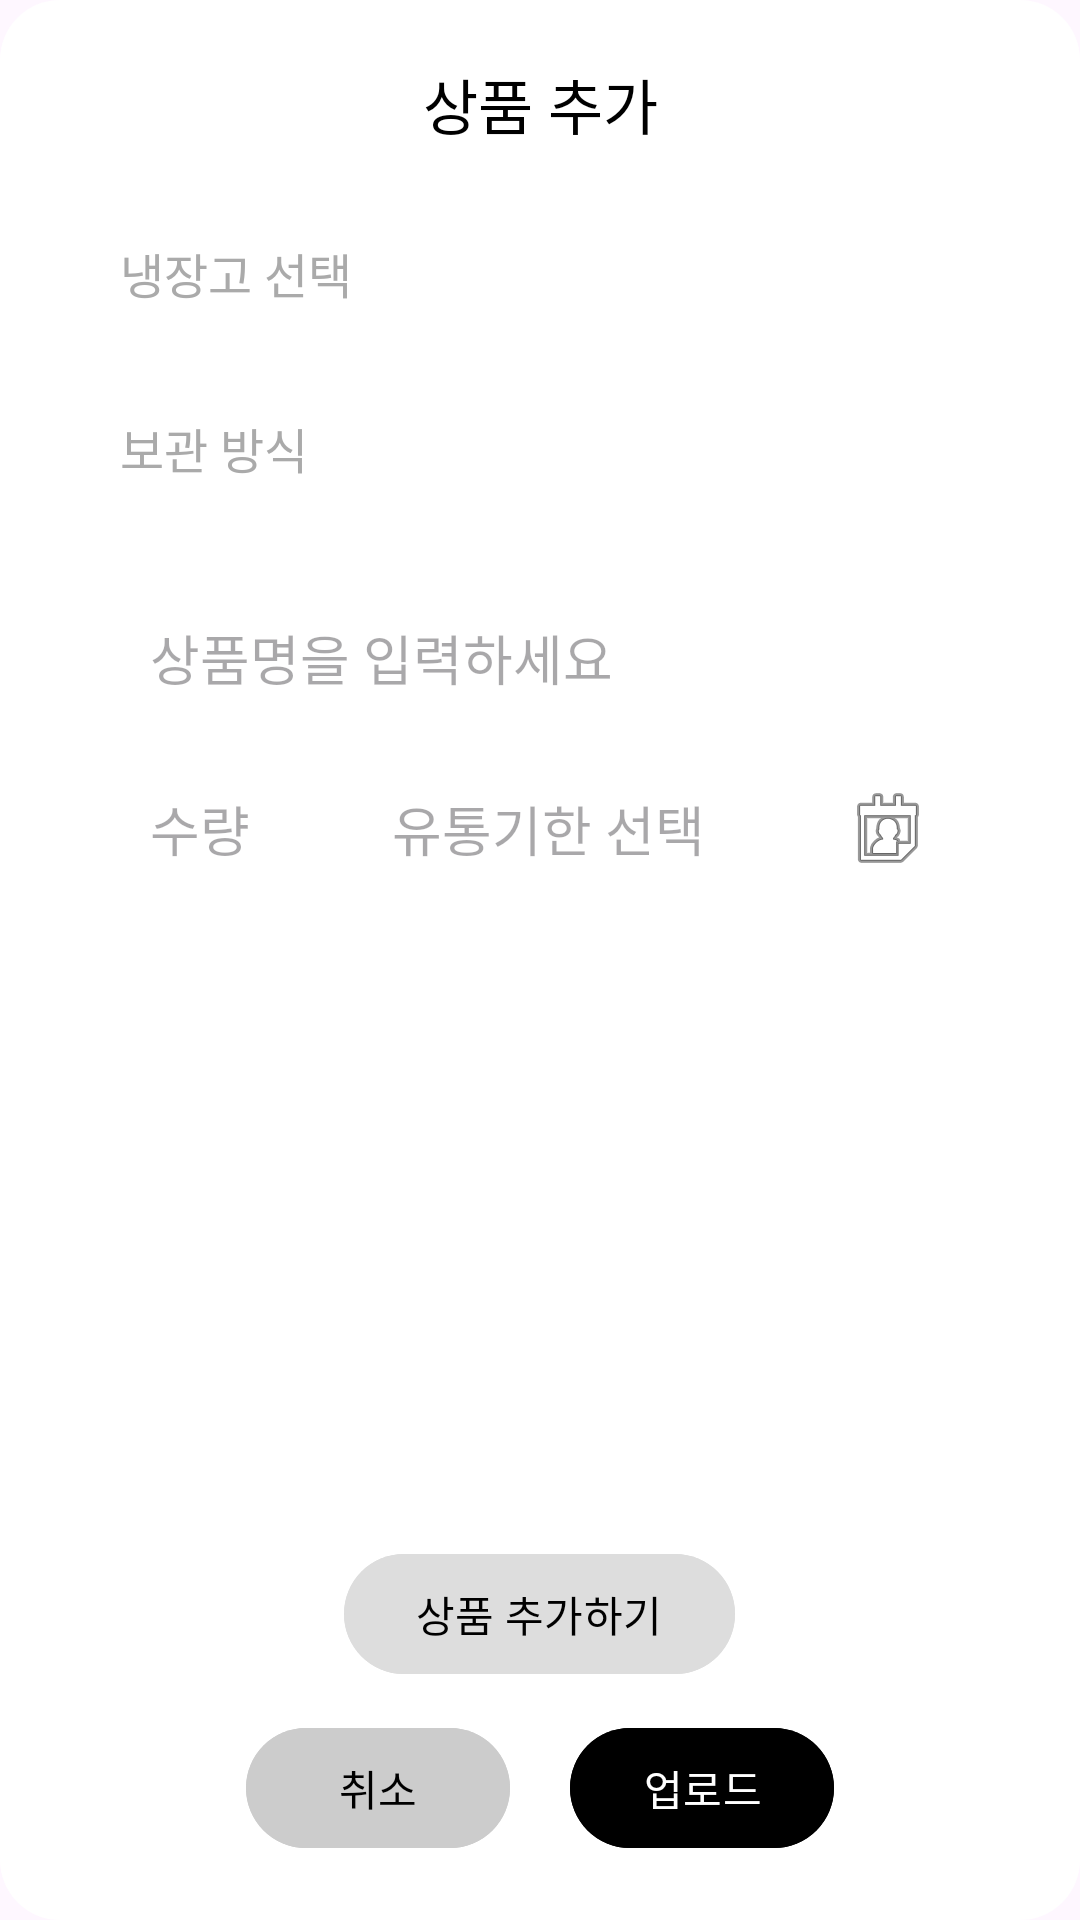

Layout XML and referenced resources for this Android screen:
<!-- AndroidManifest.xml: application theme Theme.Refrigeratormanager -->
<!-- res/layout/fragment_product_upload.xml -->
<LinearLayout
    xmlns:android="http://schemas.android.com/apk/res/android"
    android:layout_width="match_parent"
    android:layout_height="match_parent"
    android:orientation="vertical"
    android:padding="20dp"
    android:background="@drawable/dialog_background">

    
    <TextView
        android:layout_width="match_parent"
        android:layout_height="wrap_content"
        android:fontFamily="@font/font"
        android:gravity="center"
        android:paddingBottom="10dp"
        android:text="상품 추가"
        android:textColor="@color/black"
        android:textSize="20dp" />

    <ScrollView
        android:layout_width="match_parent"
        android:layout_height="0dp"
        android:layout_weight="1"
        android:padding="20dp">

        <LinearLayout
            android:layout_width="match_parent"
            android:layout_height="wrap_content"
            android:orientation="vertical"
            android:spacing="10dp">

            
            <LinearLayout
                android:id="@+id/productField"
                android:layout_width="match_parent"
                android:layout_height="wrap_content"
                android:orientation="vertical">

                
                <TextView
                    android:layout_width="match_parent"
                    android:layout_height="wrap_content"
                    android:text="냉장고 선택"
                    android:textSize="16sp"
                    android:textColor="#aaaaaa"
                    android:paddingBottom="5dp"/>

                <Spinner
                    android:id="@+id/refrigeratorSpinner"
                    android:layout_width="match_parent"
                    android:layout_height="wrap_content"
                    android:spinnerMode="dialog"
                    android:background="@drawable/input_background"
                    android:padding="10dp"
                    android:prompt="@string/refrigerator_prompt"/>

                
                <TextView
                    android:layout_width="match_parent"
                    android:layout_height="wrap_content"
                    android:text="보관 방식"
                    android:textSize="16sp"
                    android:textColor="#aaaaaa"
                    android:paddingTop="10dp"
                    android:paddingBottom="5dp"/>

                <Spinner
                    android:id="@+id/storageTypeSpinner"
                    android:layout_width="match_parent"
                    android:layout_height="wrap_content"
                    android:background="@drawable/input_background"
                    android:padding="10dp"/>

                
                <EditText
                    android:id="@+id/productNameEditText"
                    android:layout_width="match_parent"
                    android:layout_height="wrap_content"
                    android:hint="상품명을 입력하세요"
                    android:padding="10dp"
                    android:textColor="@color/black"
                    android:background="@drawable/input_background"
                    android:layout_marginTop="10dp"/>

                
                <LinearLayout
                    android:layout_width="match_parent"
                    android:layout_height="wrap_content"
                    android:orientation="horizontal"
                    android:gravity="center_vertical"
                    android:layout_marginTop="10dp">

                    <EditText
                        android:id="@+id/quantityEditText"
                        android:layout_width="0dp"
                        android:layout_weight="1"
                        android:layout_height="wrap_content"
                        android:hint="수량"
                        android:inputType="number"
                        android:padding="10dp"
                        android:textColor="@color/black"
                        android:background="@drawable/input_background"/>

                    <Space
                        android:layout_width="10dp"
                        android:layout_height="wrap_content"/>

                    <EditText
                        android:id="@+id/expirationDateEditText"
                        android:layout_width="0dp"
                        android:layout_weight="2"
                        android:layout_height="wrap_content"
                        android:hint="유통기한 선택"
                        android:padding="10dp"
                        android:textColor="@color/black"
                        android:background="@drawable/input_background"
                        android:focusable="false"/>

                    <ImageButton
                        android:id="@+id/calendarButton"
                        android:layout_width="48dp"
                        android:layout_height="48dp"
                        android:background="?android:selectableItemBackground"
                        android:src="@android:drawable/ic_menu_my_calendar"
                        android:layout_marginStart="10dp"/>
                </LinearLayout>
            </LinearLayout>

            
            <LinearLayout
                android:id="@+id/productFieldsContainer"
                android:layout_width="match_parent"
                android:layout_height="wrap_content"
                android:orientation="vertical"
                android:layout_marginTop="20dp"/>

        </LinearLayout>
    </ScrollView>

    
    <Button
        android:id="@+id/addProductButton"
        android:layout_width="wrap_content"
        android:layout_height="wrap_content"
        android:text="상품 추가하기"
        android:layout_gravity="center"
        android:textColor="@color/black"
        android:backgroundTint="#DDDDDD"
        android:layout_marginTop="10dp"/>

    
    <LinearLayout
        android:layout_width="match_parent"
        android:layout_height="wrap_content"
        android:orientation="horizontal"
        android:gravity="center"
        android:paddingTop="10dp">

        <Button
            android:id="@+id/btnCancel"
            android:layout_width="wrap_content"
            android:layout_height="wrap_content"
            android:text="취소"
            android:textColor="@color/black"
            android:backgroundTint="#CCCCCC"/>

        <Space
            android:layout_width="20dp"
            android:layout_height="wrap_content"/>

        <Button
            android:id="@+id/uploadButton"
            android:layout_width="wrap_content"
            android:layout_height="wrap_content"
            android:text="업로드"
            android:textColor="@color/white"
            android:backgroundTint="@color/black"/>
    </LinearLayout>
</LinearLayout>
<!-- resources referenced by this layout -->
<resources>
  <color name="black">#FF000000</color>
  <color name="white">#FFFFFFFF</color>
  <!-- drawable dialog_background (drawable) -->
  <shape xmlns:android="http://schemas.android.com/apk/res/android" android:shape="rectangle">
      <corners android:radius="20dp"/>
      <solid android:color="@android:color/white"/>
  </shape>
  <string name="refrigerator_prompt">냉장고를 선택하세요</string>
  <style name="Theme.Refrigeratormanager" parent="Base.Theme.Refrigeratormanager" />
  <style name="Base.Theme.Refrigeratormanager" parent="Theme.Material3.DayNight.NoActionBar">
          
          <item name="android:statusBarColor">#FFFFFF</item>
      </style>
</resources>
